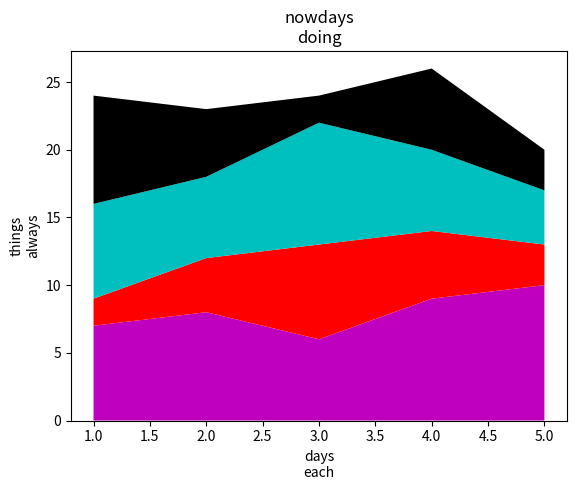

Generate this figure with matplotlib:
# -*-coding:utf-8 -*-
import matplotlib.pyplot as plt

days = [1,2,3,4,5]

sleeping = [7,8,6,9,10]
eating = [2,4,7,5,3]
working = [7,6,9,6,4]
playing = [8,5,2,6,3]

plt.plot([],[],color='m',label='Sleeping',linewidth=5)
plt.plot([],[],color='c',label='Eating',linewidth=5)
plt.plot([],[],color='r',label='Working',linewidth=5)
plt.plot([],[],color='k',label='Playing',linewidth=5)

plt.stackplot(days,sleeping,eating,working,playing,colors=['m','r','c','k'])

plt.xlabel('days\neach')
plt.ylabel('things\nalways')
plt.title('nowdays\ndoing')
plt.show()
